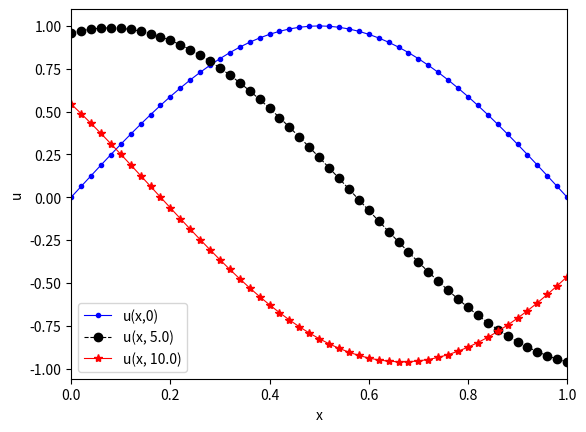
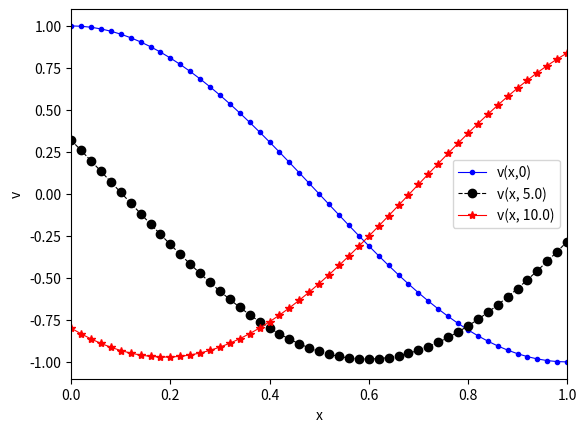
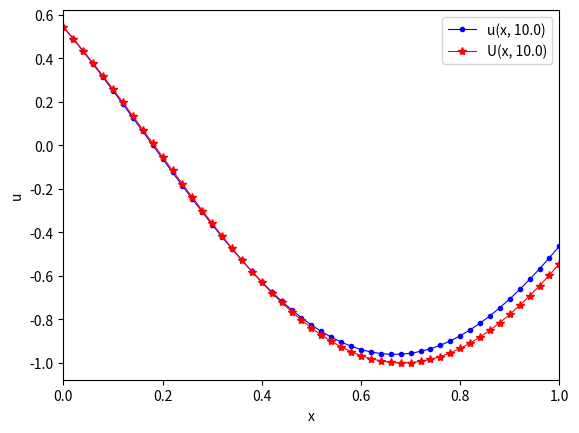
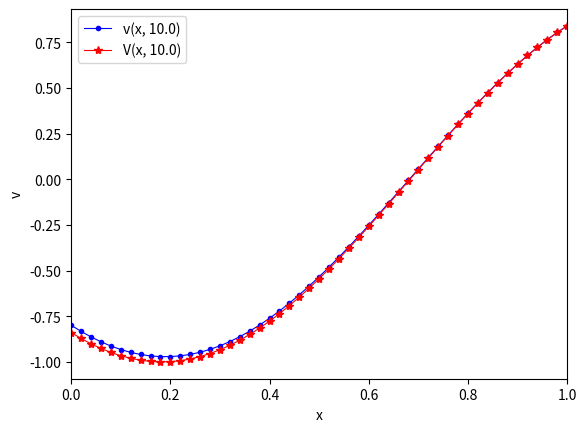

Recreate these plots in Python, in order.
"""Лабораторна робота 5 з МО
Розв'язування крайової задачі для нестаціонарних рівнянь та систем рівнянь різних типів методом Роте (прямих)
"""
import matplotlib.pyplot as plt
import numpy as np
from scipy.integrate import solve_ivp


def lr5_u0(X):
    """Функції U(x,0), V(x,0)"""
    f = np.apply_along_axis(lambda x: [np.sin(np.pi * x), np.cos(np.pi * x)], 0, X)
    f.shape = -1
    return f


def lr5_my1(t):
    """Функція U(0, t)"""
    return np.sin(-t)


def lr5_my2(t):
    """Функція V(1,t)"""
    return np.cos(np.pi - t)


def lr5_ff(t, U):
    """Опис правої частини системи звичайних диференціальних рівнянь"""
    global k, g, D, N, N1, NN, X
    n = NN - 2
    ii = N1 - 1
    f = np.zeros(n)

    yy1, yyNN = lr5_my1(t), lr5_my2(t)
    f[0] = np.pi * np.cos(np.pi * X[1] - t) - g * U[N] - D * (U[0] - yy1)

    for i in range(1, ii):
        i1, i2, i3 = N1 + i, N + i, i - 1
        f[i] = np.pi * np.cos(np.pi * X[i + 1] - t) - g * U[i2] - D * (U[i] - U[i3])
        f[i1] = D * (U[i2] - U[i1]) + k * U[i3] + np.pi * np.sin(np.pi * X[i] - t)

    f[ii] = np.pi * np.cos(np.pi * X[-1] - t) - g * yyNN - D * (U[ii] - U[i])
    f[N1] = D * (U[N] - U[N1]) + k * yy1 + np.pi * np.sin(np.pi * X[0] - t)
    f[-1] = D * (yyNN - U[-1]) + k * U[i] + np.pi * np.sin(np.pi * X[ii] - t)

    return f


# параметри модельної задачі
a, b = 0, 1
k, g, d = 1, 1, 1

# параметри різницевої схеми
N = 51
X = np.linspace(a, b, N)
h = X[1] - X[0]

N1 = N - 1
NN = 2 * N
NN1 = NN - 1

tau = 1e-2
M = 1000
D = 1 / (d * h)

# формування початкових умов при t=0
Y = lr5_u0(X)
Y0 = Y.copy()  # запам'ятовуємо для побудови графіка розв'язку при t=0
tk = 0

for j in range(M):
    t0 = tk
    tk = t0 + tau

    sol = solve_ivp(lr5_ff, (t0, tk), Y[1:-1], method='RK45')
    y = sol.y[:, -1]

    Y[0] = lr5_my1(tk)
    for i, yi in enumerate(y):
        Y[i+1] = yi
    Y[-1] = lr5_my2(tk)

    if (j + 1) * 2 == M:
        Y1 = Y.copy()  # запам'ятовуємо для побудови графіка розв'язку при t=M*tau/2

# побудова графіків розв'язку при t=0, M*tau/2, M*tau
t = M * tau
t1 = 0.5 * t

plt.figure(1)
plt.xlabel("x")
plt.ylabel("u")
plt.axis((a, b, None, None))
plt.plot(X, Y0[:N], 'b.-', linewidth=0.8)
plt.plot(X, Y1[:N], 'ko--', linewidth=0.8)
plt.plot(X, Y[:N], 'r*-', linewidth=0.8)

plt.legend(('u(x,0)', 'u(x, {})'.format(t1), 'u(x, {})'.format(t)))

plt.figure(2)
plt.xlabel("x")
plt.ylabel("v")
plt.axis((a, b, None, None))
plt.plot(X, Y0[N:], 'b.-', linewidth=0.8)
plt.plot(X, Y1[N:], 'ko--', linewidth=0.8)
plt.plot(X, Y[N:], 'r*-', linewidth=0.8)

plt.legend(('v(x,0)', 'v(x, {})'.format(t1), 'v(x, {})'.format(t)))

# порівняння точного розв'язку
# U(x,t)=sin(pi*x-t), V(x,t)=cos(pi*x-t)
# і наближеного Y(:) у точці t=M*tau
u = lambda x, t: np.sin(np.pi * x - t)
U = u(X, t)

plt.figure(3)
plt.xlabel("x")
plt.ylabel("u")
plt.axis((a, b, None, None))
plt.plot(X, Y[:N], 'b.-', linewidth=0.8)
plt.plot(X, U, 'r*-', linewidth=0.8)

plt.legend(('u(x, {})'.format(t), 'U(x, {})'.format(t)))

print(np.linalg.norm(Y[:N] - U, np.inf))

v = lambda x, t: np.cos(np.pi * x - t)
V = v(X, t)

plt.figure(4)
plt.xlabel("x")
plt.ylabel("v")
plt.axis((a, b, None, None))
plt.plot(X, Y[N:], 'b.-', linewidth=0.8)
plt.plot(X, V, 'r*-', linewidth=0.8)

plt.legend(('v(x, {})'.format(t), 'V(x, {})'.format(t)))

print(np.linalg.norm(Y[N:] - V, np.inf))

plt.show()

